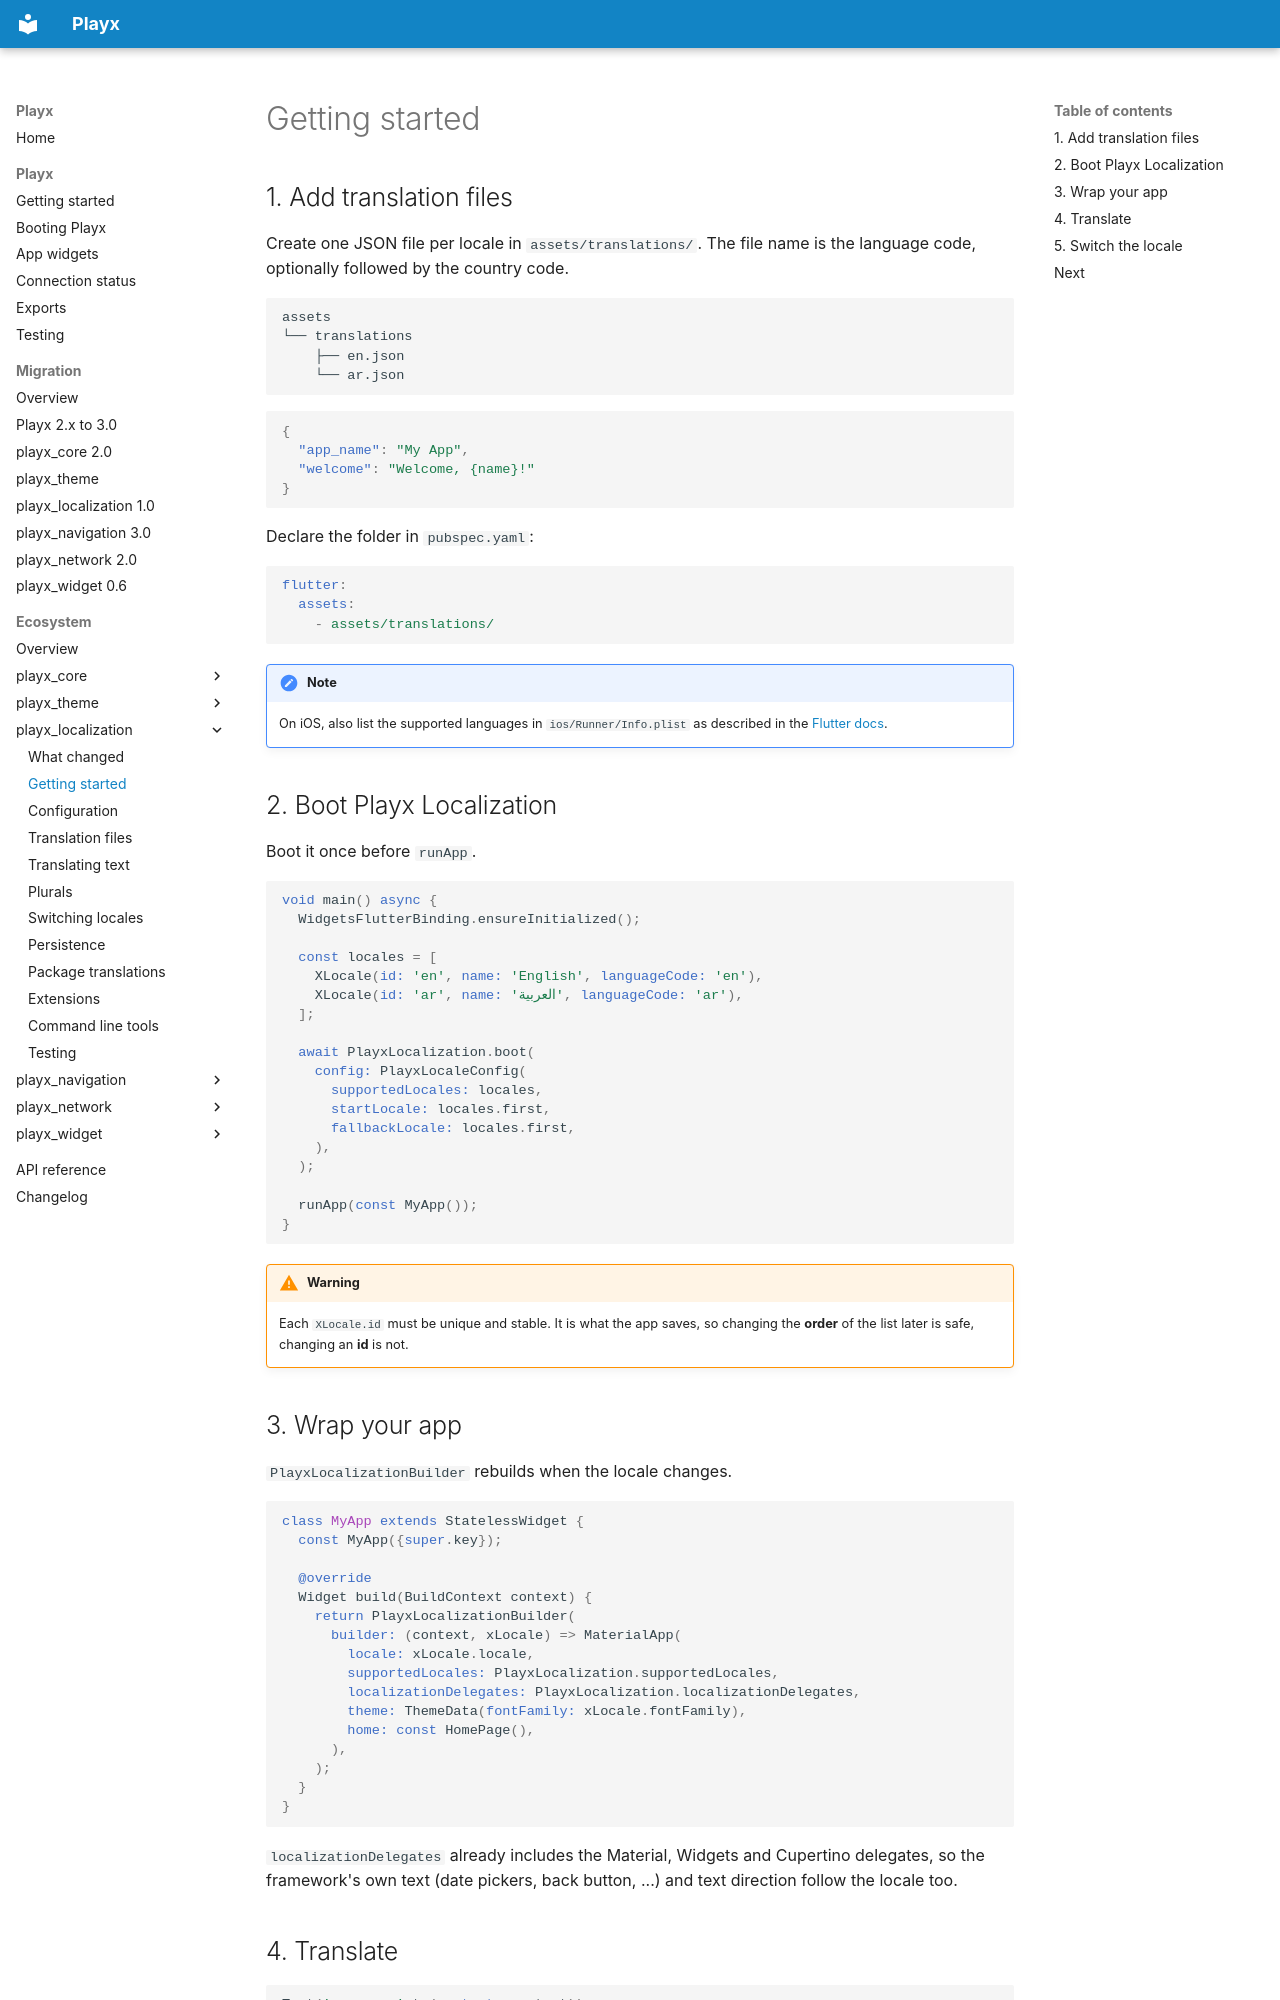

repository: playx-flutter/playx · page: packages/playx_localization/getting-started/index.html · generator: mkdocs


# Getting started

## 1. Add translation files

Create one JSON file per locale in `assets/translations/`. The file name is the
language code, optionally followed by the country code.

```plaintext
assets
└── translations
    ├── en.json
    └── ar.json
```

```json
{
  "app_name": "My App",
  "welcome": "Welcome, {name}!"
}
```

Declare the folder in `pubspec.yaml`:

```yaml
flutter:
  assets:
    - assets/translations/
```

!!! note
    On iOS, also list the supported languages in `ios/Runner/Info.plist` as described
    in the [Flutter docs](https://docs.flutter.dev/ui/accessibility-and-internationalization/internationalization#specifying-supportedlocales).

## 2. Boot Playx Localization

Boot it once before `runApp`.

```dart
void main() async {
  WidgetsFlutterBinding.ensureInitialized();

  const locales = [
    XLocale(id: 'en', name: 'English', languageCode: 'en'),
    XLocale(id: 'ar', name: 'العربية', languageCode: 'ar'),
  ];

  await PlayxLocalization.boot(
    config: PlayxLocaleConfig(
      supportedLocales: locales,
      startLocale: locales.first,
      fallbackLocale: locales.first,
    ),
  );

  runApp(const MyApp());
}
```

!!! warning
    Each `XLocale.id` must be unique and stable. It is what the app saves, so changing
    the **order** of the list later is safe, changing an **id** is not.

## 3. Wrap your app

`PlayxLocalizationBuilder` rebuilds when the locale changes.

```dart
class MyApp extends StatelessWidget {
  const MyApp({super.key});

  @override
  Widget build(BuildContext context) {
    return PlayxLocalizationBuilder(
      builder: (context, xLocale) => MaterialApp(
        locale: xLocale.locale,
        supportedLocales: PlayxLocalization.supportedLocales,
        localizationDelegates: PlayxLocalization.localizationDelegates,
        theme: ThemeData(fontFamily: xLocale.fontFamily),
        home: const HomePage(),
      ),
    );
  }
}
```

`localizationDelegates` already includes the Material, Widgets and Cupertino
delegates, so the framework's own text (date pickers, back button, ...) and text
direction follow the locale too.
